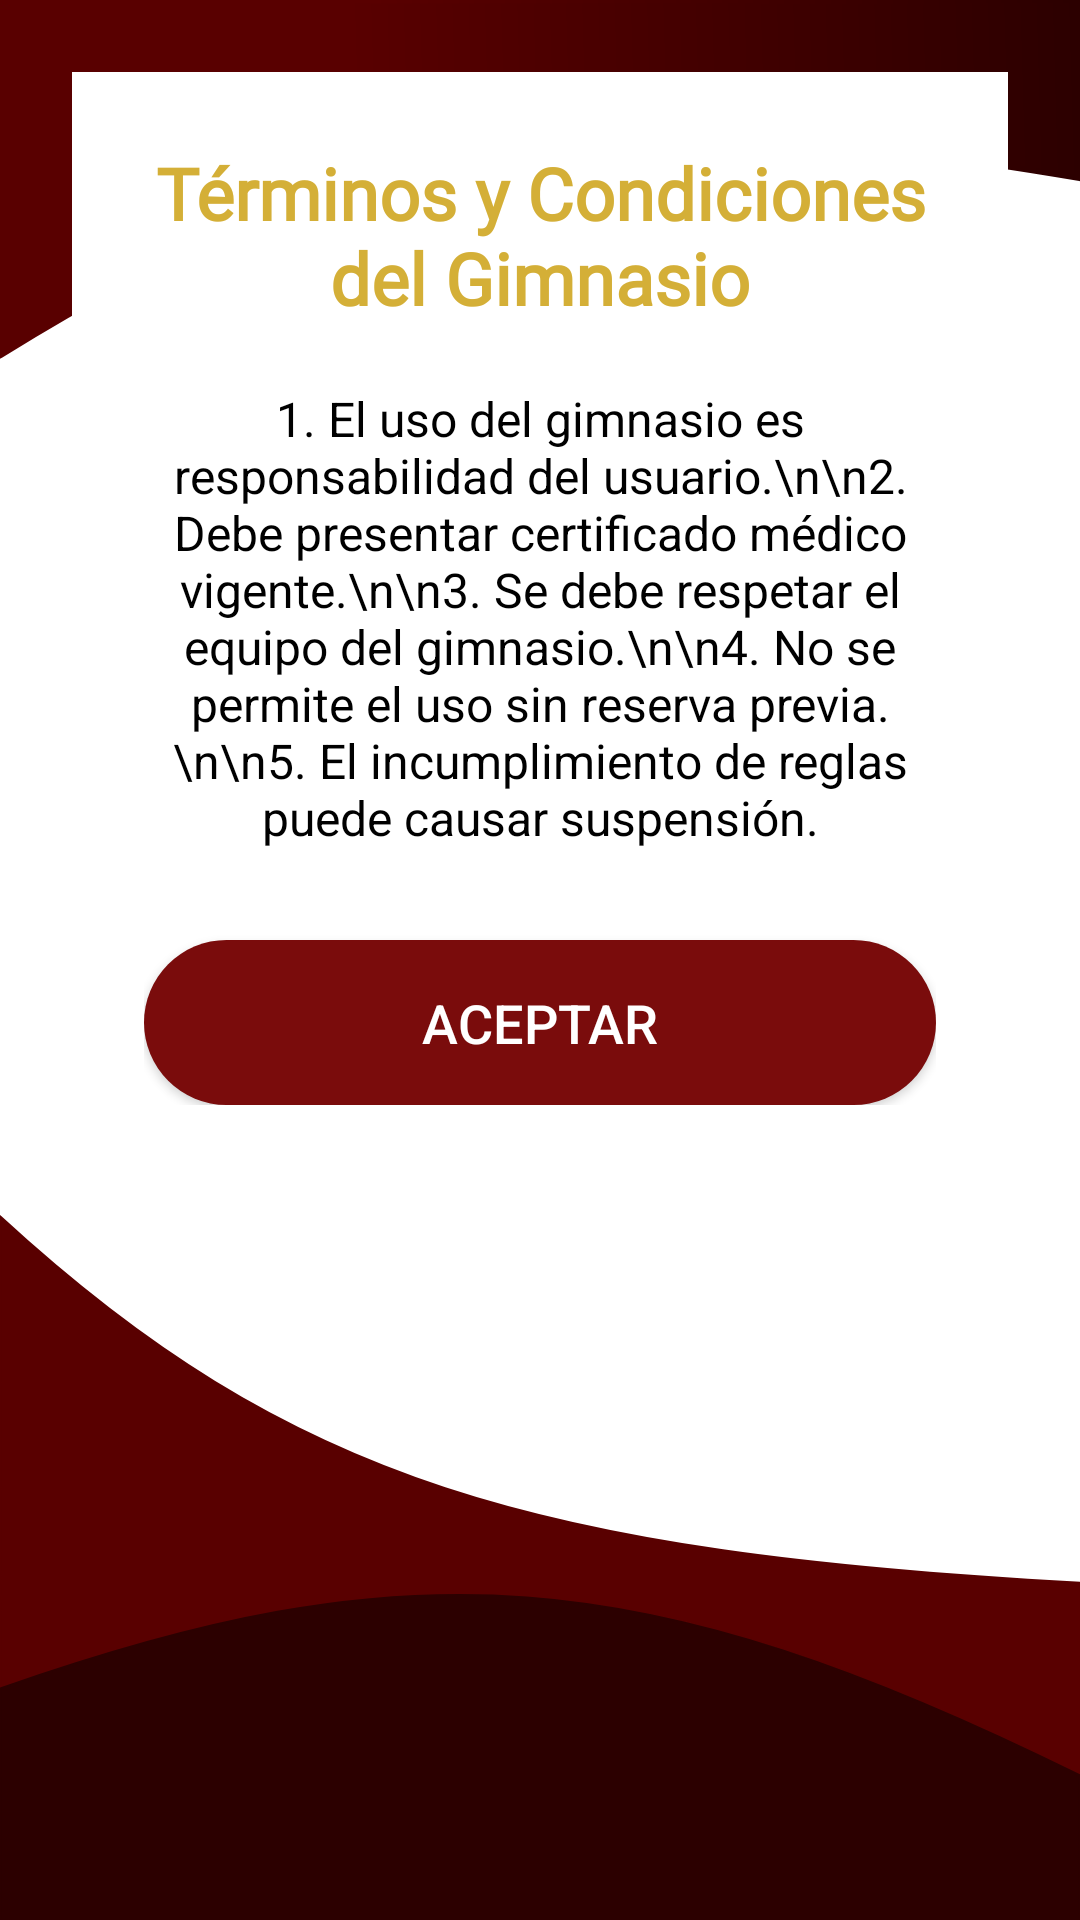

Reconstruct the res/layout file that produces this screen, plus the resources it refers to.
<!-- AndroidManifest.xml: application theme Theme.UPT -->
<!-- res/layout/activity_tercera_pantalla_reserva_gimnasio.xml -->
<?xml version="1.0" encoding="utf-8"?>
<ScrollView xmlns:android="http://schemas.android.com/apk/res/android"
    android:layout_width="match_parent"
    android:layout_height="match_parent"
    android:background="@drawable/background_main"
    android:padding="24dp">

    <LinearLayout
        android:layout_width="match_parent"
        android:layout_height="match_parent"
        android:gravity="center"
        android:orientation="vertical">

        
        <LinearLayout
            android:layout_width="match_parent"
            android:layout_height="wrap_content"
            android:orientation="vertical"
            android:background="@android:color/white"
            android:padding="24dp"
            android:gravity="center">

            
            <TextView
                android:layout_width="match_parent"
                android:layout_height="wrap_content"
                android:text="Términos y Condiciones del Gimnasio"
                android:textSize="24sp"
                android:textStyle="bold"
                android:fontFamily="@font/goldman_regular"
                android:textColor="#D4AF37"
                android:gravity="center"
                android:layout_marginBottom="20dp"/>

            
            <TextView
                android:layout_width="match_parent"
                android:layout_height="wrap_content"
                android:text="1. El uso del gimnasio es responsabilidad del usuario.\n\n2. Debe presentar certificado médico vigente.\n\n3. Se debe respetar el equipo del gimnasio.\n\n4. No se permite el uso sin reserva previa.\n\n5. El incumplimiento de reglas puede causar suspensión."
                android:textSize="16sp"
                android:textColor="#000000"
                android:gravity="center"/>

            
            <androidx.appcompat.widget.AppCompatButton
                android:id="@+id/btnAceptar"
                android:layout_width="match_parent"
                android:layout_height="55dp"
                android:text="Aceptar"
                android:textColor="#FFFFFF"
                android:textSize="18sp"
                android:layout_marginTop="30dp"
                android:background="@drawable/boton_redondeado"
                android:backgroundTint="@color/guinda"/>

        </LinearLayout>

    </LinearLayout>

</ScrollView>
<!-- resources referenced by this layout -->
<resources>
  <!-- drawable background_main: vector/xml drawable (drawable, 2035 chars, omitted) -->
  <!-- drawable boton_redondeado (drawable) -->
  <shape xmlns:android="http://schemas.android.com/apk/res/android">
      <solid android:color="#7A0C0C"/>
      <corners android:radius="28dp"/>
  </shape>
  <style name="Theme.UPT" parent="Base.Theme.UPT" />
  <style name="Base.Theme.UPT" parent="Theme.Material3.DayNight.NoActionBar">
          
          
          <item name="colorPrimary">@color/color_button</item>
          <item name="colorOnPrimary">@color/text_button</item>
      </style>
  <color name="color_button">#59000f</color>
  <color name="text_button">#FFFFFFFF</color>
</resources>
